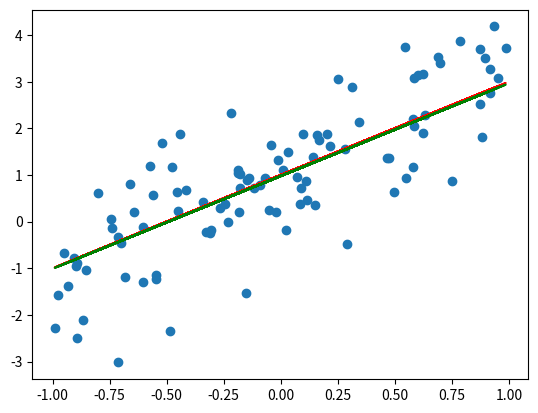

This figure's Python source:
import numpy as np
import matplotlib.pyplot as plt


class UnivariateLinearRegression:
    def __init__(self, random_seed=0x101):
        self.rng = np.random.default_rng(random_seed)
        self.theta_ = self.rng.standard_normal(2)

    def predict(self, x: float) -> float:
        return self.theta_[0] + self.theta_[1] * x

    def fit(self, 
            X: np.ndarray, 
            y: np.ndarray,
            alpha: float = 0.01,
            n_iter: int = 512) -> None:

        self.theta_ = self.rng.standard_normal(2)
        M = len(X)
        for _ in range(n_iter):

            # compute gradient 
            grad = np.zeros(2)
            for xi, yi in zip(X, y):
                y_hat = self.predict(xi)
                grad[0] += y_hat - yi
                grad[1] += (y_hat - yi) * xi
            grad /= M

            # update theta
            self.theta_ -= alpha * grad


def main():
    ulr = UnivariateLinearRegression()
    M = 101
    x = 2 * ulr.rng.random(M) - 1
    theta0 = 1
    theta1 = 2
    y_true = theta0 + theta1 * x

    noise = ulr.rng.standard_normal(M)
    y = y_true + noise
    plt.scatter(x, y)
    plt.plot(x, y_true, c='r')

    ulr.fit(x, y)
    y_hat = ulr.theta_[0] + ulr.theta_[1] * x
    plt.plot(x, y_hat, c='g')
    plt.show()


if __name__ == '__main__':
    main()
